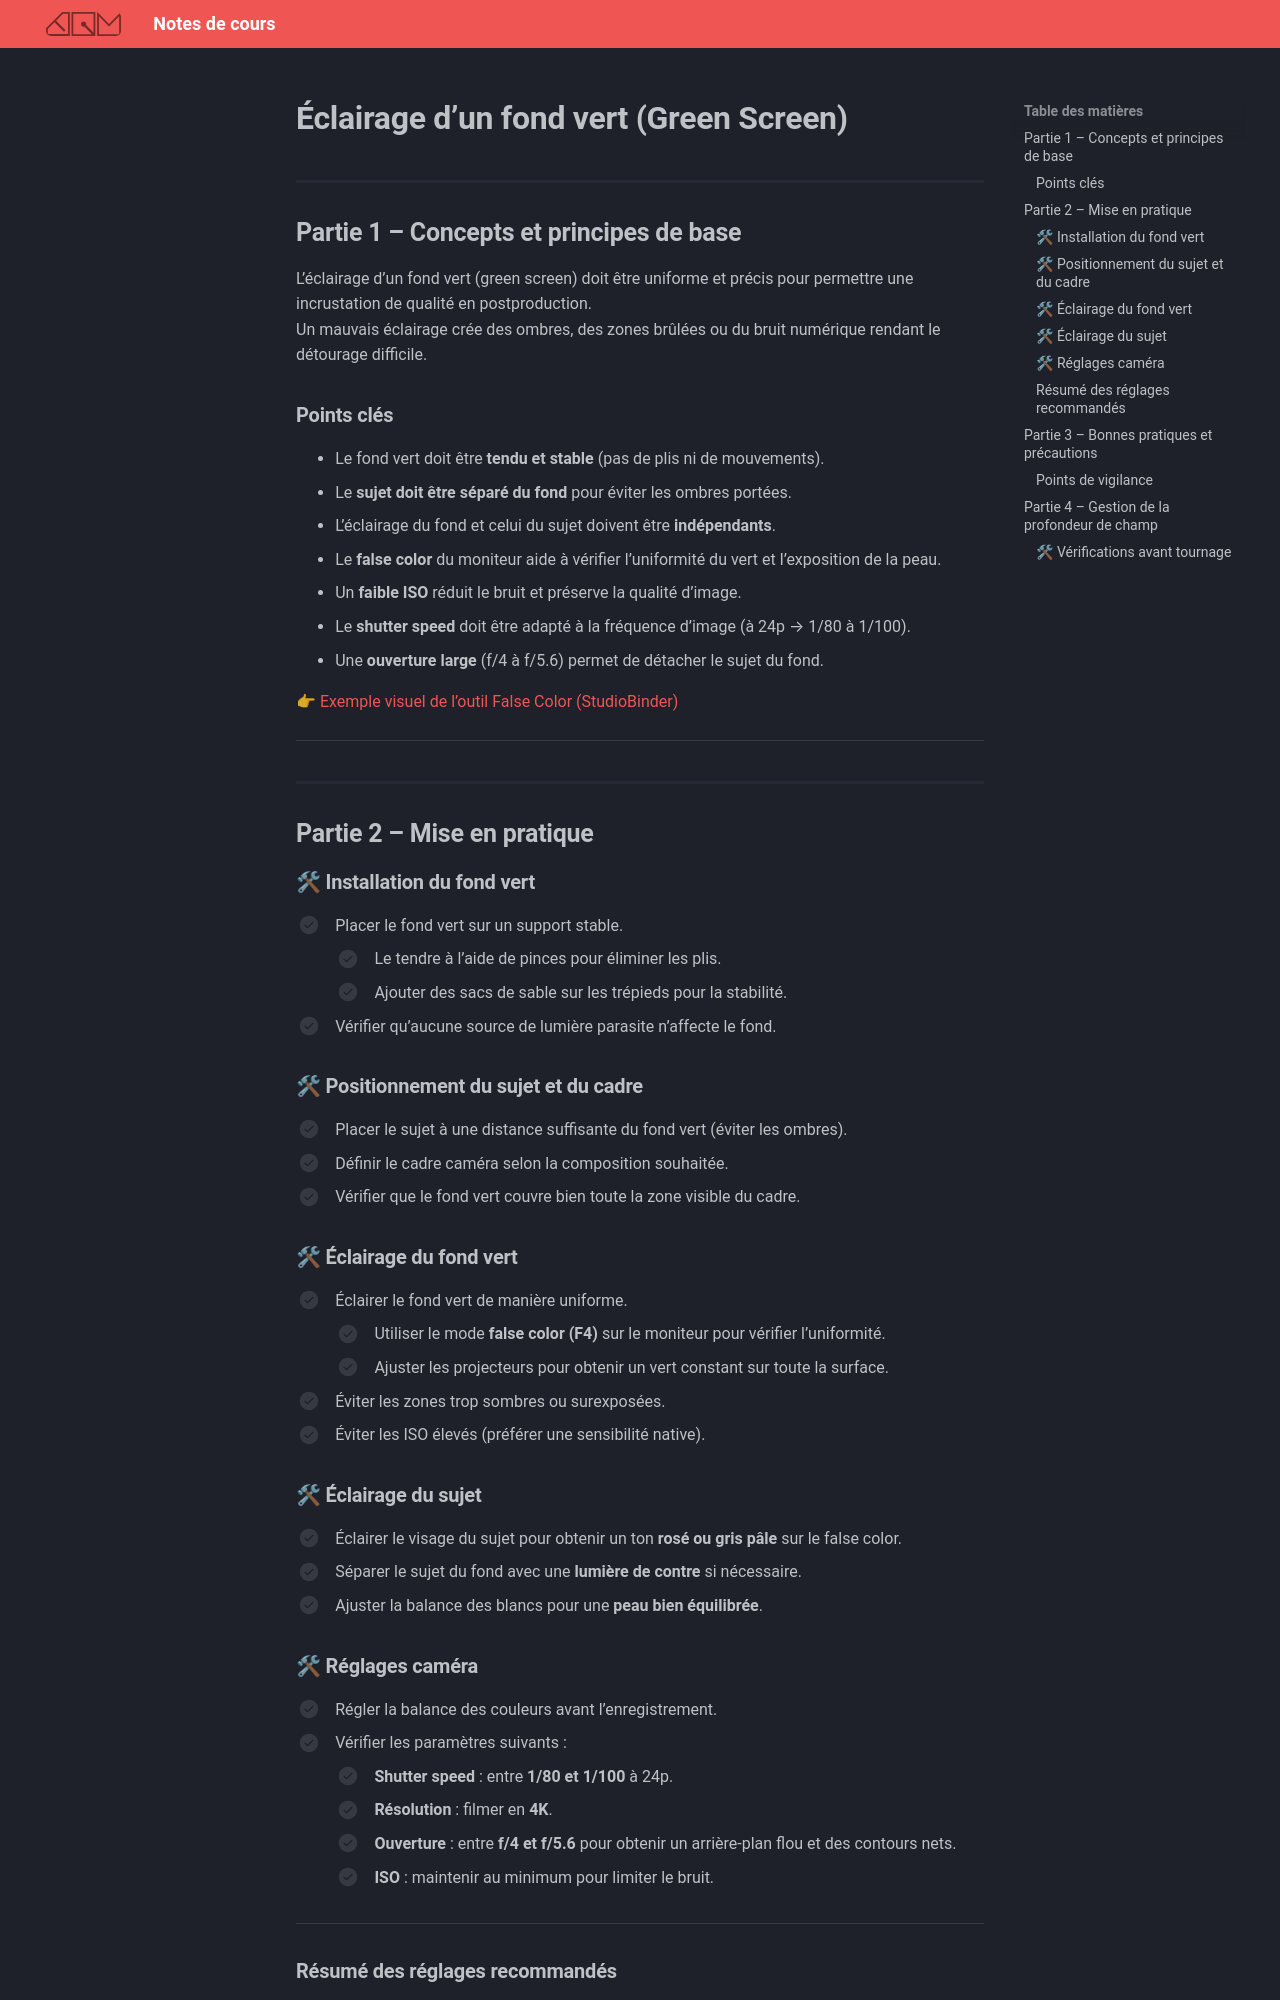

repository: GabChRichard/compendium · page: 582-312–video2-dom/references/greenscreen.html · generator: mkdocs

# Éclairage d’un fond vert (Green Screen)

## Partie 1 – Concepts et principes de base

L’éclairage d’un fond vert (green screen) doit être uniforme et précis pour permettre une incrustation de qualité en postproduction.  
Un mauvais éclairage crée des ombres, des zones brûlées ou du bruit numérique rendant le détourage difficile.

### Points clés
- Le fond vert doit être **tendu et stable** (pas de plis ni de mouvements).  
- Le **sujet doit être séparé du fond** pour éviter les ombres portées.  
- L’éclairage du fond et celui du sujet doivent être **indépendants**.  
- Le **false color** du moniteur aide à vérifier l’uniformité du vert et l’exposition de la peau.  
- Un **faible ISO** réduit le bruit et préserve la qualité d’image.  
- Le **shutter speed** doit être adapté à la fréquence d’image (à 24p → 1/80 à 1/100).  
- Une **ouverture large** (f/4 à f/5.6) permet de détacher le sujet du fond.  

👉 [Exemple visuel de l’outil False Color (StudioBinder)](https://www.studiobinder.com/blog/how-to-use-false-color-exposure/)

---

## Partie 2 – Mise en pratique

### 🛠 Installation du fond vert
- [ ] Placer le fond vert sur un support stable.
  - [ ] Le tendre à l’aide de pinces pour éliminer les plis.
  - [ ] Ajouter des sacs de sable sur les trépieds pour la stabilité.
- [ ] Vérifier qu’aucune source de lumière parasite n’affecte le fond.

### 🛠 Positionnement du sujet et du cadre
- [ ] Placer le sujet à une distance suffisante du fond vert (éviter les ombres).
- [ ] Définir le cadre caméra selon la composition souhaitée.
- [ ] Vérifier que le fond vert couvre bien toute la zone visible du cadre.

### 🛠 Éclairage du fond vert
- [ ] Éclairer le fond vert de manière uniforme.
  - [ ] Utiliser le mode **false color (F4)** sur le moniteur pour vérifier l’uniformité.
  - [ ] Ajuster les projecteurs pour obtenir un vert constant sur toute la surface.
- [ ] Éviter les zones trop sombres ou surexposées.
- [ ] Éviter les ISO élevés (préférer une sensibilité native).

### 🛠 Éclairage du sujet
- [ ] Éclairer le visage du sujet pour obtenir un ton **rosé ou gris pâle** sur le false color.
- [ ] Séparer le sujet du fond avec une **lumière de contre** si nécessaire.
- [ ] Ajuster la balance des blancs pour une **peau bien équilibrée**.

### 🛠 Réglages caméra
- [ ] Régler la balance des couleurs avant l’enregistrement.
- [ ] Vérifier les paramètres suivants :
  - [ ] **Shutter speed** : entre **1/80 et 1/100** à 24p.
  - [ ] **Résolution** : filmer en **4K**.
  - [ ] **Ouverture** : entre **f/4 et f/5.6** pour obtenir un arrière-plan flou et des contours nets.
  - [ ] **ISO** : maintenir au minimum pour limiter le bruit.

---
